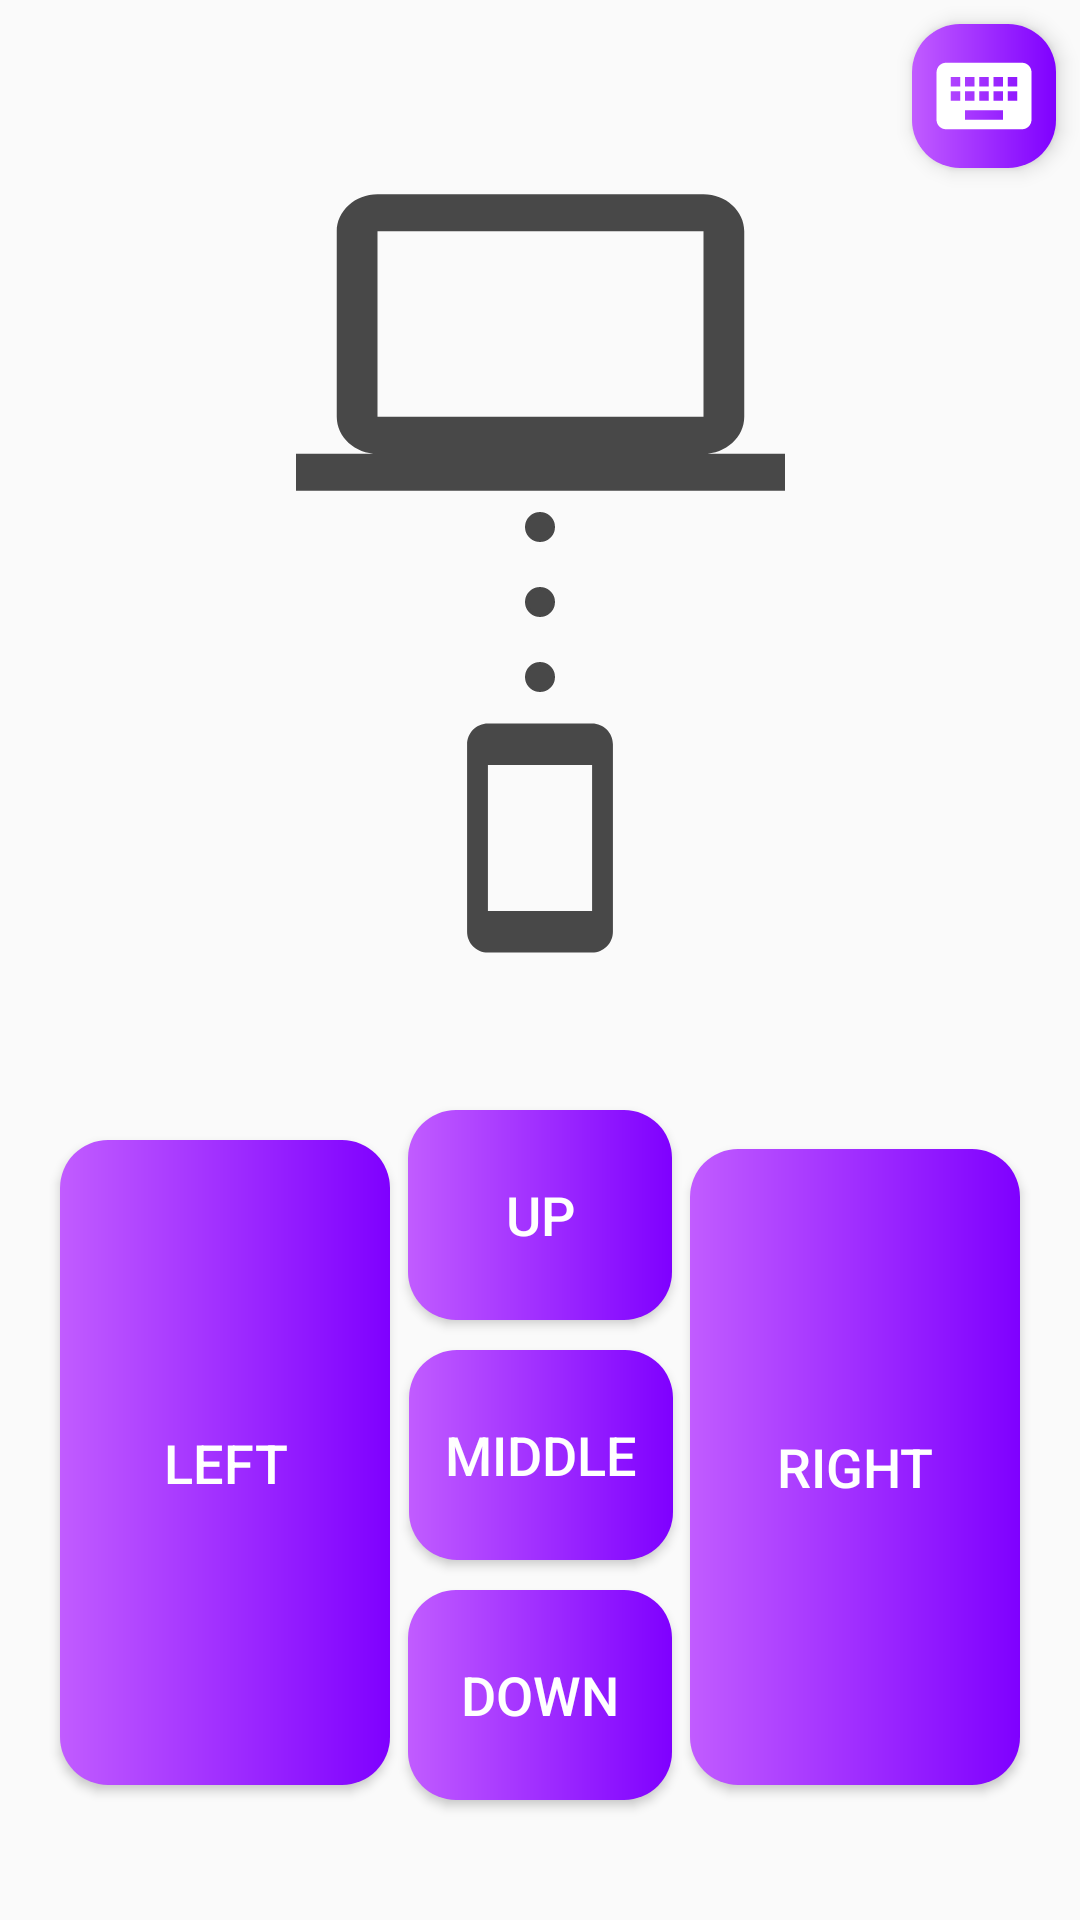

Android layout source for this screen:
<!-- AndroidManifest.xml: application theme AppTheme -->
<!-- res/layout/activity_mouse_controller.xml -->
<?xml version="1.0" encoding="utf-8"?>
<androidx.constraintlayout.widget.ConstraintLayout
    xmlns:app="http://schemas.android.com/apk/res-auto"
    xmlns:tools="http://schemas.android.com/tools"
    xmlns:android="http://schemas.android.com/apk/res/android"
    android:layout_width="match_parent"
    android:layout_height="match_parent"
    tools:context=".MouseController">

    <ImageButton
        android:id="@+id/switch_to_keyboard"
        android:elevation="4dp"
        android:layout_width="48dp"
        android:layout_height="48dp"
        android:layout_marginTop="8dp"
        android:layout_marginEnd="8dp"
        android:layout_marginRight="8dp"
        android:background="@drawable/mouse_button"
        android:src="@drawable/keyboard"
        android:text="Button"
        app:layout_constraintEnd_toEndOf="parent"
        app:layout_constraintTop_toBottomOf="@id/gyroscope_alert" />

    <LinearLayout
        android:id="@+id/hold_layout"
        android:layout_width="match_parent"
        android:layout_height="match_parent"
        android:background="@drawable/invisible_layout"
        android:elevation="2dp"
        android:gravity="center"
        android:orientation="vertical">

        <TextView
            android:id="@+id/hold"
            android:layout_width="match_parent"
            android:layout_height="wrap_content"
            android:layout_gravity="center"
            android:text="ON HOLD"
            android:textAlignment="center"
            android:textSize="50dp"
            android:visibility="invisible" />

        <TextView
            android:id="@+id/tapToUnhold"
            android:layout_width="wrap_content"
            android:layout_height="wrap_content"
            android:text="T A P  T O  U N H O L D"
            android:textSize="18dp"
            android:visibility="invisible" />


    </LinearLayout>

    <TextView
        android:id="@+id/gyroscope_alert"
        app:layout_constraintTop_toTopOf="parent"
        android:layout_width="match_parent"
        android:layout_margin="8dp"
        android:visibility="gone"
        android:text="This device do not have gyroscope. You can only handle mouse click!!!"
        android:layout_height="wrap_content"
        android:textColor="#FFF72F39"
        android:padding="8dp"
        android:textSize="18dp"
        android:drawableLeft="@drawable/gyroscope_alert"
        android:drawablePadding="8dp" />

    <android.widget.Button
        android:id="@+id/leftClick"
        android:layout_width="110dp"
        android:layout_height="215dp"
        android:layout_marginStart="20dp"
        android:layout_marginLeft="20dp"
        android:layout_marginBottom="45dp"
        android:background="@drawable/mouse_button"
        android:text="LEFT"
        android:elevation="4dp"
        android:textSize="18sp"
        app:layout_constraintBottom_toBottomOf="parent"
        app:layout_constraintStart_toStartOf="parent" />

    <android.widget.Button
        android:id="@+id/rightClick"
        android:elevation="4dp"
        android:background="@drawable/mouse_button"
        android:layout_width="110dp"
        android:layout_height="212dp"
        android:layout_marginEnd="20dp"
        android:layout_marginRight="20dp"
        android:layout_marginBottom="45dp"
        android:text="RIGHT"
        android:textSize="18sp"
        app:layout_constraintBottom_toBottomOf="parent"
        app:layout_constraintEnd_toEndOf="parent" />

    <android.widget.Button
        android:id="@+id/middleClick"
        android:elevation="4dp"
        android:background="@drawable/mouse_button"
        android:layout_width="wrap_content"
        android:layout_height="70dp"
        android:layout_marginBottom="10dp"
        android:text="MIDDLE"
        android:textSize="18sp"
        app:layout_constraintBottom_toTopOf="@+id/scrollDOWN"
        app:layout_constraintEnd_toStartOf="@+id/rightClick"
        app:layout_constraintHorizontal_bias="0.515"
        app:layout_constraintStart_toEndOf="@+id/leftClick" />

    <android.widget.Button
        android:id="@+id/scrollDOWN"
        android:elevation="4dp"
        android:background="@drawable/mouse_button"
        android:layout_width="wrap_content"
        android:layout_height="70dp"
        android:layout_marginBottom="40dp"
        android:text="DOWN"
        android:textSize="18sp"
        app:layout_constraintBottom_toBottomOf="parent"
        app:layout_constraintEnd_toStartOf="@+id/rightClick"
        app:layout_constraintStart_toEndOf="@+id/leftClick" />

    <ImageView
        android:id="@+id/imageView3"
        android:layout_width="wrap_content"
        android:layout_height="wrap_content"
        android:layout_marginTop="40dp"
        app:layout_constraintEnd_toEndOf="parent"
        app:layout_constraintStart_toStartOf="parent"
        app:layout_constraintTop_toTopOf="parent"
        app:srcCompat="@drawable/laptop"
        tools:ignore="VectorDrawableCompat" />

    <LinearLayout
        android:layout_width="match_parent"
        android:layout_height="wrap_content"
        android:orientation="vertical"
        android:gravity="center"
        app:layout_constraintBottom_toTopOf="@+id/imageView4"
        app:layout_constraintEnd_toEndOf="parent"
        app:layout_constraintStart_toStartOf="parent"
        app:layout_constraintTop_toBottomOf="@+id/imageView3">

        <TextView
            android:id="@+id/connection_dot_1"
            android:background="@drawable/connection_dot_black"
            android:layout_width="10dp"
            android:layout_marginBottom="15dp"
            android:layout_height="10dp"/>

        <TextView
            android:id="@+id/connection_dot_2"
            android:background="@drawable/connection_dot_black"
            android:layout_width="10dp"
            android:layout_marginBottom="15dp"
            android:layout_height="10dp"/>

        <TextView
            android:id="@+id/connection_dot_3"
            android:background="@drawable/connection_dot_black"
            android:layout_marginBottom="25dp"
            android:layout_width="10dp"
            android:layout_height="10dp"/>
    </LinearLayout>

    <ImageView
        android:id="@+id/imageView4"
        android:layout_width="wrap_content"
        android:layout_height="wrap_content"
        app:layout_constraintBottom_toTopOf="@+id/scrollUP"
        app:layout_constraintEnd_toEndOf="parent"
        app:layout_constraintStart_toStartOf="parent"
        app:layout_constraintTop_toBottomOf="@+id/imageView3"
        app:srcCompat="@drawable/smartphone"
        tools:ignore="VectorDrawableCompat" />

    <android.widget.Button
        android:id="@+id/scrollUP"
        android:elevation="4dp"
        android:background="@drawable/mouse_button"
        android:layout_width="wrap_content"
        android:layout_height="70dp"
        android:layout_marginBottom="10dp"
        android:text="UP"
        android:textSize="18sp"
        app:layout_constraintBottom_toTopOf="@+id/middleClick"
        app:layout_constraintEnd_toStartOf="@+id/rightClick"
        app:layout_constraintStart_toEndOf="@+id/leftClick" />


</androidx.constraintlayout.widget.ConstraintLayout>


<!-- resources referenced by this layout -->
<resources>
  <!-- drawable connection_dot_black (drawable) -->
  <?xml version="1.0" encoding="utf-8"?>
  <shape xmlns:android="http://schemas.android.com/apk/res/android">
      <stroke
          android:width="1dp"
          android:color="#FF484848"/>
  
      <solid android:color="#FF484848"/>
  
      <padding
          android:left="1dp"
          android:right="1dp"
          android:bottom="1dp"
          android:top="1dp"/>
  
      <corners android:radius="5dp"/>
  </shape>
  
      
  <!-- drawable gyroscope_alert (drawable) -->
  <vector android:height="30dp" android:tint="#F72F39"
      android:viewportHeight="24" android:viewportWidth="24"
      android:width="30dp" xmlns:android="http://schemas.android.com/apk/res/android">
      <path android:fillColor="@android:color/white" android:pathData="M20,2L4,2c-1.1,0 -1.99,0.9 -1.99,2L2,22l4,-4h14c1.1,0 2,-0.9 2,-2L22,4c0,-1.1 -0.9,-2 -2,-2zM13,11h-2L11,5h2v6zM13,15h-2v-2h2v2z"/>
  </vector>
  <!-- drawable invisible_layout (drawable) -->
  <?xml version="1.0" encoding="utf-8"?>
  <shape xmlns:android="http://schemas.android.com/apk/res/android" android:shape="rectangle">
      <solid android:color="#00FF9800"/>
  </shape>
  <!-- drawable keyboard (drawable) -->
  <vector android:height="38dp" android:tint="#FFFFFF"
      android:viewportHeight="24" android:viewportWidth="24"
      android:width="38dp" xmlns:android="http://schemas.android.com/apk/res/android">
      <path android:fillColor="@android:color/white" android:pathData="M20,5L4,5c-1.1,0 -1.99,0.9 -1.99,2L2,17c0,1.1 0.9,2 2,2h16c1.1,0 2,-0.9 2,-2L22,7c0,-1.1 -0.9,-2 -2,-2zM11,8h2v2h-2L11,8zM11,11h2v2h-2v-2zM8,8h2v2L8,10L8,8zM8,11h2v2L8,13v-2zM7,13L5,13v-2h2v2zM7,10L5,10L5,8h2v2zM16,17L8,17v-2h8v2zM16,13h-2v-2h2v2zM16,10h-2L14,8h2v2zM19,13h-2v-2h2v2zM19,10h-2L17,8h2v2z"/>
  </vector>
  <!-- drawable laptop (drawable) -->
  <vector android:height="1in" android:tint="#484848"
      android:viewportHeight="24" android:viewportWidth="24"
      android:width="1.1in" xmlns:android="http://schemas.android.com/apk/res/android">
      <path android:fillColor="@android:color/white" android:pathData="M20,18c1.1,0 2,-0.9 2,-2V6c0,-1.1 -0.9,-2 -2,-2H4C2.9,4 2,4.9 2,6v10c0,1.1 0.9,2 2,2H0v2h24v-2H20zM4,6h16v10H4V6z"/>
  </vector>
  <!-- drawable mouse_button (drawable) -->
  <?xml version="1.0" encoding="utf-8"?>
  <ripple xmlns:android="http://schemas.android.com/apk/res/android"
      xmlns:tools="http://schemas.android.com/tools"
      android:color="#9D20EA"
      tools:targetApi="lollipop">
      <item>
          <shape xmlns:android="http://schemas.android.com/apk/res/android" android:shape="rectangle">
              <solid android:color="@color/buttonColor1"/>
              <gradient android:startColor="#C15CFF"
                  android:endColor="#7F00FF"
                  android:type="linear"
                  android:angle="0"/>
              <corners android:radius="16dp"/>
          </shape>
      </item>
  </ripple>
  <!-- drawable smartphone (drawable) -->
  <vector android:height="250px" android:tint="#484848"
      android:viewportHeight="24" android:viewportWidth="24"
      android:width="250px" xmlns:android="http://schemas.android.com/apk/res/android">
      <path android:fillColor="@android:color/white" android:pathData="M17,1.01L7,1c-1.1,0 -2,0.9 -2,2v18c0,1.1 0.9,2 2,2h10c1.1,0 2,-0.9 2,-2V3c0,-1.1 -0.9,-1.99 -2,-1.99zM17,19H7V5h10v14z"/>
  </vector>
  <style name="AppTheme" parent="Theme.AppCompat.Light">
          
          <item name="colorPrimary">@color/purple_light</item>
          <item name="colorPrimaryDark">@color/purple_dark</item>
          <item name="android:textColorPrimary">@color/white</item>
      </style>
  <color name="buttonColor1">#FF9800</color>
  <color name="purple_light">#6500E3</color>
  <color name="purple_dark">#4D00BA</color>
  <color name="white">#FFFFFFFF</color>
</resources>
